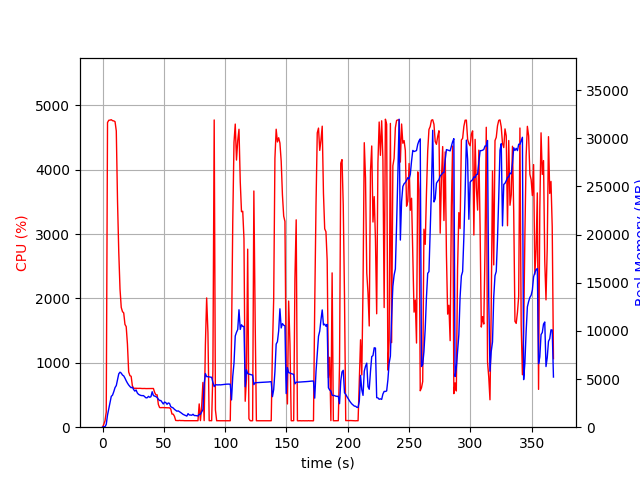

Source data for this figure (header and first rows):
elapsed_time, nproc, cpu, mem_real, mem_virtual
4.2438507080078125e-05, 1, 0.0, 12.66, 3191
1.006, 1, 44.7, 48.83, 619.6
2.014, 1, 99.2, 48.83, 619.6
3.022, 1, 236.1, 295.4, 4228
4.058, 1, 4735, 1263, 5272
5.08, 1, 4770, 1899, 5974
6.1, 1, 4772, 2581, 6719
7.12, 1, 4778, 3202, 7392
8.144, 1, 4763, 3330, 7617
9.168, 1, 4760, 3691, 8055
10.19, 1, 4748, 4117, 8569
11.21, 1, 4604, 4326, 8947
12.22, 1, 3506, 4933, 9797
13.23, 1, 2719, 5545, 10629
14.24, 1, 2147, 5715, 10965
15.25, 1, 1861, 5615, 11037
16.26, 1, 1797, 5417, 11221
17.27, 1, 1776, 5330, 11365
18.28, 1, 1597, 5097, 11581
19.29, 1, 1563, 4823, 11581
20.29, 1, 1293, 4585, 11581
21.3, 1, 859.6, 4388, 11637
22.31, 1, 801.2, 4228, 11637
23.32, 1, 791.2, 4101, 11709
24.33, 1, 645.1, 4159, 12025
25.33, 1, 603.5, 3915, 12025
26.34, 1, 605.3, 3750, 12233
27.35, 1, 604.1, 3868, 12455
28.36, 1, 602.4, 3557, 12455
29.37, 1, 603.1, 3412, 12455
30.38, 1, 604.1, 3344, 12455
31.39, 1, 602.1, 3292, 12455
32.4, 1, 600.9, 3279, 12455
33.41, 1, 601.2, 3280, 12455
34.41, 1, 601.6, 3161, 12455
35.42, 1, 599.9, 3048, 12455
36.43, 1, 600.2, 3062, 12455
37.44, 1, 601.1, 3203, 12455
38.45, 1, 599.1, 3107, 12455
39.46, 1, 601.1, 3165, 12455
40.47, 1, 601.8, 3685, 12647
41.48, 1, 601.5, 3286, 12647
42.49, 1, 540.2, 3236, 12647
43.5, 1, 502.6, 3178, 12647
44.51, 1, 502.9, 3088, 12647
45.52, 1, 353.9, 2905, 12647
46.53, 1, 305.4, 2770, 12647
47.54, 1, 303.2, 2774, 12647
48.55, 1, 305.1, 2583, 12647
49.56, 1, 303.9, 2412, 12647
50.57, 1, 302.9, 2611, 12647
51.58, 1, 303.2, 2556, 12647
52.59, 1, 302.0, 2379, 12647
53.6, 1, 301.9, 2517, 12647
54.61, 1, 301.2, 2474, 12647
55.62, 1, 283.4, 2128, 12647
56.63, 1, 204.1, 2064, 12647
57.63, 1, 203.1, 1995, 12647
58.64, 1, 169.5, 1853, 12647
59.65, 1, 105.0, 1762, 12647
... 304 more rows
